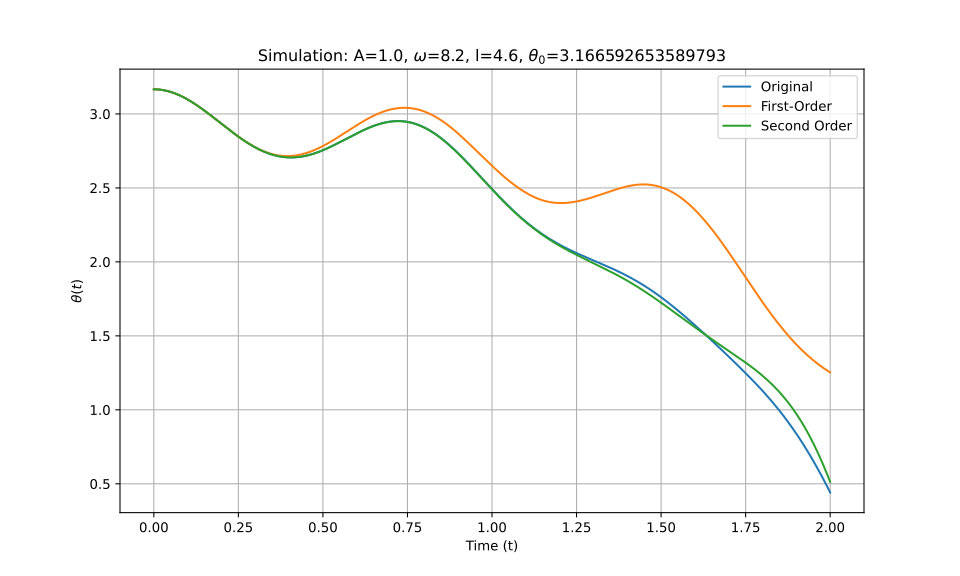

The table this chart was drawn from, first rows:
t_eval, Equation_1, Equation_2, Equation_3
0.0, 3.167, 3.167, 3.167
0.002002, 3.167, 3.167, 3.167
0.004004, 3.166, 3.166, 3.166
0.006006, 3.166, 3.166, 3.166
0.008008, 3.166, 3.166, 3.166
0.01001, 3.166, 3.166, 3.166
0.01201, 3.166, 3.166, 3.166
0.01401, 3.165, 3.165, 3.165
0.01602, 3.165, 3.165, 3.165
0.01802, 3.164, 3.164, 3.164
0.02002, 3.164, 3.164, 3.164
0.02202, 3.163, 3.163, 3.163
0.02402, 3.162, 3.162, 3.162
0.02603, 3.162, 3.162, 3.162
0.02803, 3.161, 3.161, 3.161
0.03003, 3.16, 3.16, 3.16
0.03203, 3.159, 3.159, 3.159
0.03403, 3.158, 3.158, 3.158
0.03604, 3.157, 3.157, 3.157
0.03804, 3.156, 3.156, 3.156
0.04004, 3.155, 3.155, 3.155
0.04204, 3.154, 3.154, 3.154
0.04404, 3.153, 3.153, 3.153
0.04605, 3.151, 3.151, 3.151
0.04805, 3.15, 3.15, 3.15
0.05005, 3.149, 3.149, 3.149
0.05205, 3.147, 3.147, 3.147
0.05405, 3.146, 3.146, 3.146
0.05606, 3.144, 3.144, 3.144
0.05806, 3.142, 3.142, 3.142
0.06006, 3.141, 3.141, 3.141
0.06206, 3.139, 3.139, 3.139
0.06406, 3.137, 3.137, 3.137
0.06607, 3.136, 3.136, 3.136
0.06807, 3.134, 3.134, 3.134
0.07007, 3.132, 3.132, 3.132
0.07207, 3.13, 3.13, 3.13
0.07407, 3.128, 3.128, 3.128
0.07608, 3.126, 3.126, 3.126
0.07808, 3.124, 3.124, 3.124
0.08008, 3.122, 3.121, 3.122
0.08208, 3.119, 3.119, 3.119
0.08408, 3.117, 3.117, 3.117
0.08609, 3.115, 3.115, 3.115
0.08809, 3.112, 3.112, 3.112
0.09009, 3.11, 3.11, 3.11
0.09209, 3.108, 3.108, 3.108
0.09409, 3.105, 3.105, 3.105
0.0961, 3.103, 3.103, 3.103
0.0981, 3.1, 3.1, 3.1
0.1001, 3.097, 3.097, 3.097
0.1021, 3.095, 3.095, 3.095
0.1041, 3.092, 3.092, 3.092
0.1061, 3.089, 3.089, 3.089
0.1081, 3.087, 3.087, 3.087
0.1101, 3.084, 3.084, 3.084
0.1121, 3.081, 3.081, 3.081
0.1141, 3.078, 3.078, 3.078
0.1161, 3.075, 3.075, 3.075
0.1181, 3.072, 3.072, 3.072
... 940 more rows
